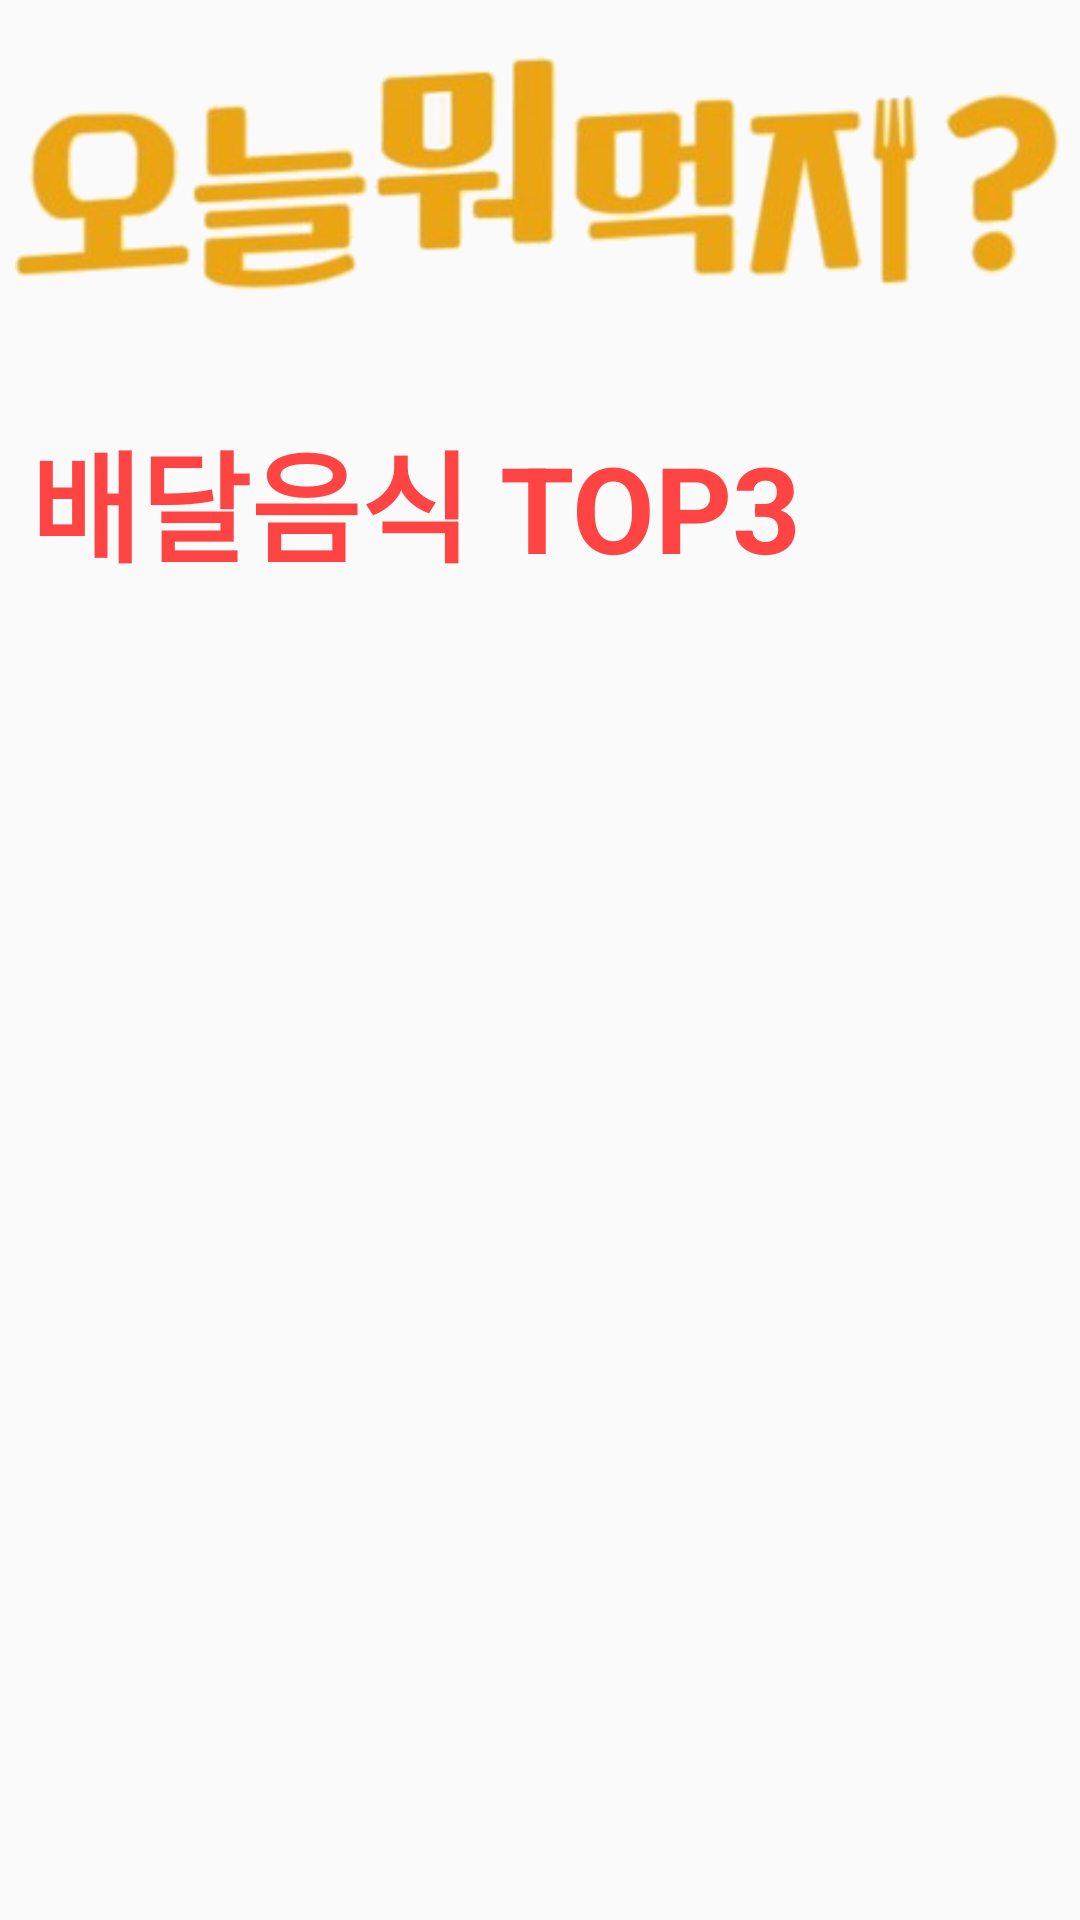

Produce the Android XML layout that renders to this screen, including the resource entries it uses.
<!-- AndroidManifest.xml: application theme AppTheme -->
<!-- res/layout/activity_delivery.xml -->
<?xml version="1.0" encoding="utf-8"?>
<RelativeLayout xmlns:android="http://schemas.android.com/apk/res/android"
    xmlns:app="http://schemas.android.com/apk/res-auto"
    android:orientation="vertical" android:layout_width="match_parent"
    android:layout_height="match_parent">

    <TabHost
        android:id="@android:id/tabhost"
        android:layout_width="match_parent"
        android:layout_height="match_parent">

        <LinearLayout
            android:layout_width="fill_parent"
            android:layout_height="fill_parent"
            android:orientation="vertical"
            android:padding="5dp"
            android:weightSum="1">

            <ImageView
                android:id="@+id/imageView"
                android:layout_width="fill_parent"
                android:layout_height="wrap_content"
                app:srcCompat="@drawable/title2" />

            <TextView
                android:id="@+id/textViewDeli"
                android:layout_width="match_parent"
                android:layout_height="73dp"
                android:layout_marginLeft="5dp"
                android:layout_marginTop="20dp"
                android:text="배달음식 TOP3"
                android:textColor="@android:color/holo_red_light"
                android:textSize="40sp"
                android:textStyle="bold" />

            <FrameLayout
                android:id="@android:id/tabcontent"
                android:layout_width="fill_parent"
                android:layout_height="fill_parent"
                android:layout_weight="0.94">

                <ListView
                    android:id="@+id/listviewDeli"
                    android:layout_width="match_parent"
                    android:layout_height="match_parent" />
            </FrameLayout>

            <TabWidget
                android:id="@android:id/tabs"
                android:layout_width="fill_parent"
                android:layout_height="wrap_content" />
        </LinearLayout>

    </TabHost>
</RelativeLayout>
<!-- resources referenced by this layout -->
<resources>
  <!-- drawable title2: png bitmap (drawable, 50914 bytes) -->
  <style name="AppTheme" parent="Theme.AppCompat.Light.NoActionBar">
          
          <item name="colorPrimary">@color/colorPrimary</item>
          <item name="colorPrimaryDark">@color/colorPrimaryDark</item>
          <item name="colorAccent">@color/colorAccent</item>
      </style>
  <color name="colorPrimary">#3F51B5</color>
  <color name="colorPrimaryDark">#303F9F</color>
  <color name="colorAccent">#ff4081</color>
</resources>
